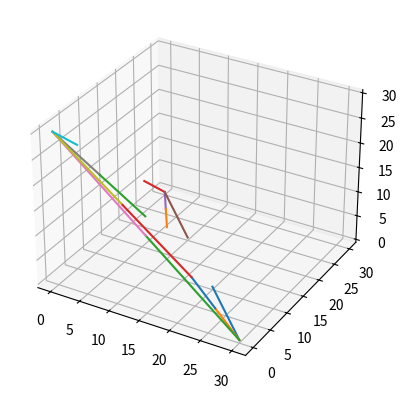
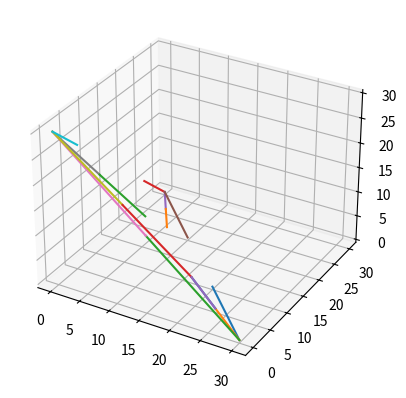
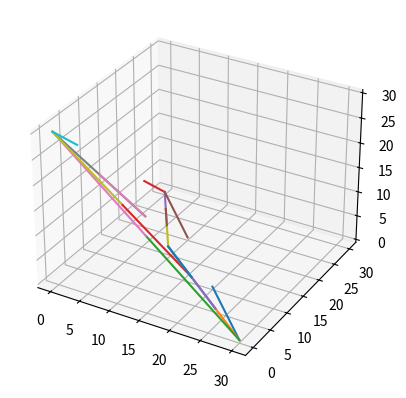
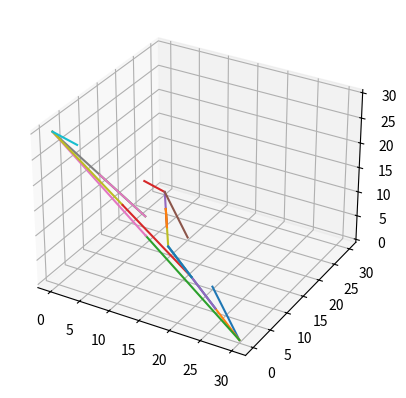
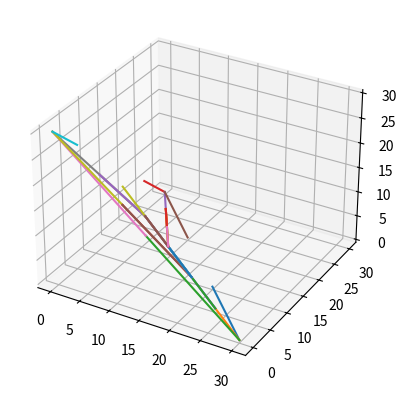
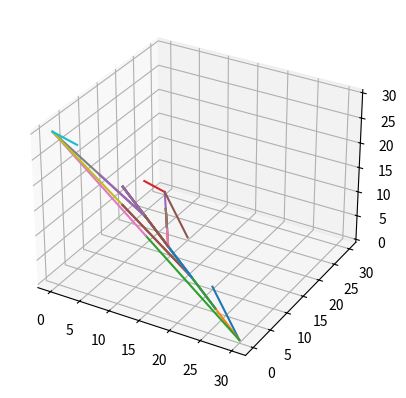
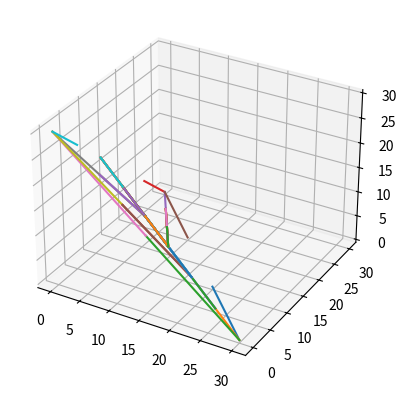
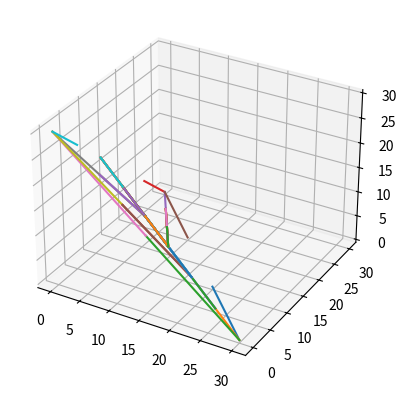

The script that saved these images, in order:
import numpy as np
import copy
import random
from itertools import permutations
import matplotlib.pyplot as plt


def interior_lattice_points_nonunit(r=6,a=1,b=2,c=3):
    # Lattice points in the junior simplex lie in the plane x+y+z=1 and are of the form 
    # (i/r,j/r,k/r) where i+j+k=r. 
    # This routine returns the triples (i,j,k) instead of scaling by 1/r. 
    points = []
    for i in range(r):
        ai = (a*i)%r
        bi = (b*i)%r
        ci = (c*i)%r
        if (ai + bi + ci) == r:
            points.append((ai,bi,ci))

    return list(set(points))

def convex_hull(planar_points):
    # performs a QuickHull search to find which points in the set of 
    # planar_points form the convex hull. 
    # This routine assumes that the set of planar_points are 
    # points in any dimension, but which lie in some plane, and that the 
    # first two points in the set planar_points form an edge of the 
    # convex hull. The general version defines the initial starting points 
    # p0 and p1 as any two points whose distance is maximal among pairs of points

    def findHull(pts, a, b):
        # line segment from a to b and its length
        AB = np.array([b[0] - a[0], b[1] - a[1], b[2] - a[2]])
        rays = [np.array(p) - np.array(a) for p in pts]

        # find all the points on one side of segment ab
        pts = [np.array(p) for i, p in enumerate(pts) if np.all(np.cross(AB, rays[i]) >= 0)]
        rays = [np.array(p) - np.array(a) for p in pts]

        if len(pts) > 0:
            # calculate length of segment ab
            ABL = np.dot(AB, AB)

            # get length of vector from each pt to line segment AB
            distances = [r - (np.dot(AB,r)/ABL)*AB for r in rays]
            dLs = [np.dot(d,d) for d in distances]
            maxPt = dLs.index(max(dLs))

            dpts = pts[:maxPt]+pts[maxPt+1:]
            return findHull(dpts, a, pts[maxPt]) + findHull(dpts, pts[maxPt], b)
        else:
            return [tuple(a), tuple(b)]

    p0,p1 = planar_points[0],planar_points[1]
    points = list(set(findHull(planar_points[2:], p0, p1) + findHull(planar_points[2:], p1, p0)))
    planar_points = [tuple(p) for p in planar_points]
    return sorted([planar_points.index(p) for p in points])


def ordered_rays(L):
    # this routine assumes that there exists a Jung–Hirzebruch 
    # continued fraction relation among the rays in the list L
    # and returns the order and 'strength' of each ray in the 
    # form of a list with entries of the form (indexi, ai)
    # to denote the index of L[i] in the ordered list, and its strength ai
    # NOTE: it also assumes that the first and last entry in L 
    # corresponds each to a ray at one 'end'

    L = [np.array(l) for l in L]
    l0,lk = L[0],L[-1]
    iLs = L[1:-1]
    if len(iLs) < 1:
        return [(0, 0), (1, 0)]
    elif len(iLs) < 2:
        l1 = iLs[0]
        nz = l1.nonzero()[0][0]
        return [(0, 0), (1, (l0[nz] + lk[nz])/l1[nz]), (2, 0)]
    else:
        # find L1 and L2 as a starting point
        firstPair = []
        for iL1,L1 in enumerate(iLs):
            if len(firstPair) < 1:
                for iL2,L2 in enumerate(iLs):
                    if iL2 != iL1:
                        vals = l0 + L2
                        if set(vals.nonzero()[0]) == set(L1.nonzero()[0]):
                            vals = vals / L1
                            if (vals.max() - vals.min()) < 1.0e-6:
                                firstPair = [iL1, iL2, vals[vals.nonzero()[0][0]]]
                                break
        if len(firstPair) < 1:
            print("ERROR IN ORDERED_RAYS ROUTINE!!!\nNever found a first pair")
            exit(1)
        toRet = [(0, 0), (firstPair[0]+1, firstPair[2])]

        met = [firstPair[0]]
        L0 = iLs[firstPair[0]]
        iL1 = firstPair[1]
        L1 = iLs[iL1]

        for i in range(len(iLs) - 1):
            not_found = True
            for iL2, L2 in enumerate(iLs):
                if not_found:
                    if (iL2 not in met) and (iL1 != iL2):
                        vals = L0 + L2
                        if set(vals.nonzero()[0]) == set(L1.nonzero()[0]):
                            vals = vals / L1

                            if (vals.max() - vals.min()) < 1.0e-6:
                                not_found = False
                                toRet.append((iL1+1, vals[vals.nonzero()[0][0]]))
                                met.append(iL1)

                                # now update pointer to next step
                                L0 = iLs[iL1]
                                iL1 = iL2
                                L1 = iLs[iL1]

        nz = L1.nonzero()[0][0]
        # add second-to-last ray (its L2 will be the last ray)
        toRet.append((iL1+1, (L0[nz] + lk[nz]) / L1[nz]))
        # add the last ray with a strength of 1
        toRet.append([len(L)-1, 0])
        return toRet


def is_collinear(ray, pt, tol=1.0e-6):
    numerator = np.array(pt) - np.array(ray[0])
    denominator = np.array(ray[1]) - np.array(ray[0])

    if set(numerator.nonzero()[0]) != set(denominator.nonzero()[0]):
        return False

    frac = numerator / denominator
    return frac.max() - frac.min() < tol

def intersects(seg1, seg2, pts):
    a1 = np.array(pts[seg1[0]])
    a2 = np.array(pts[seg2[0]])
    b1 = np.array(pts[seg1[1]]) - a1
    b2 = np.array(pts[seg2[1]]) - a2

    if np.count_nonzero(np.cross(b1,b2)) > 2:
        t1 = np.cross(a2-a1, b2) / np.cross(b1,b2)
        t2 = np.cross(a1-a2, b1) / np.cross(b2,b1)

        if np.count_nonzero(t1-t1[0]) + np.count_nonzero(t2-t2[0]) < 1:
            return (0<t1[0]<1) and (0<t2[0]<1)
    return False

def veclen(vec):
    return np.dot(vec,vec)**0.5


def triangulation(R,a,b,c):
    # vertices defining the junior simplex (scaled by length R so we deal with integers instead of fractions)
    eis = [np.array([0 if j != i else R for j in range(3)]) for i in range(3)]

    # interior lattice points for junior simplex (also scaled by r)
    Li = interior_lattice_points_nonunit(R,a,b,c)

    # * * * * * * * * * * * * * * * * * * * * * * * * * * * * * * * #
    #       STEP 1: GENERATE INITIAL RAYS AND THEIR STRENGTHS       #
    # * * * * * * * * * * * * * * * * * * * * * * * * * * * * * * * #
    # create rays L_{i,j} emanating from each corner e_i, each with 
    # its associated 'strength' (from the Jung-Hirzebruch relation)
    all_rays = []
    strengths = []
    for i in range(3):
        # get the points of the convex hull of {Delta + interior_points}\{e_i}
        points = [eis[(i+2)%3], eis[(i+1)%3]] + [x for x in Li if 0 not in tuple(x)]
        indices_of_cvxhull_pts = convex_hull(points)
        pts = [points[k] for k in indices_of_cvxhull_pts] + [x for x in Li if 0 in tuple(x)]

        side1,side2 = eis[(i+2)%3],eis[(i+1)%3]
        side1_nonzeros = set(np.nonzero(eis[i]+eis[(i+2)%3])[0])
        side2_nonzeros = set(np.nonzero(eis[i]+eis[(i+1)%3])[0])
        side3_nonzeros = set(np.nonzero(eis[(i+2)%3]+eis[(i+1)%3])[0])
        side1_pts = sorted([(veclen(x-eis[i]), ix) for ix, x in enumerate(pts) if set(np.nonzero(x)[0]) == side1_nonzeros])
        side2_pts = sorted([(veclen(x-eis[i]), ix) for ix, x in enumerate(pts) if set(np.nonzero(x)[0]) == side2_nonzeros])
        side3_pts = [ix for ix, x in enumerate(pts) if set(np.nonzero(x)[0]) == side3_nonzeros]

        if len(side1_pts) > 0:
            side1_pts = [y[1] for y in side1_pts]
            side1 = pts[side1_pts[0]]
        if len(side2_pts) > 0:
            side2_pts = [y[1] for y in side2_pts]
            side2 = pts[side2_pts[0]]

        side_pts = side1_pts+side2_pts+side3_pts+[0,1]
        pts = [side2] + [np.array(x) for ix, x in enumerate(pts) if (ix not in side_pts)] + [side1]
    
        # now make these into rays emanating from e_i
        Lis = [x - eis[i] for x in pts]
    
        # generate initial rays and strengths for e_i
        for j, x in enumerate(ordered_rays(Lis)):
            all_rays.append([eis[i], np.array(pts[j])])
            strengths.append(int(x[1]))

    # generate index-valued copies of rays and points so referencing can be done without coordinates
    points = eis + Li
    tuplePts = [tuple(x) for x in points]
    segments = [[tuplePts.index(tuple(r[j])) for j in range(2)] for r in all_rays]

    # * * * * * * * * * * * * * * * * * * * * * * * * * * * * * * * #
    #       STEP 2: CALCULATE POSSIBLE EXTENSIONS FOR EACH RAY      #
    # * * * * * * * * * * * * * * * * * * * * * * * * * * * * * * * #
    # not_done and potential_segments keep track of which rays can be "extended" past their endpoints (and how far)
    not_done = [True for s in segments]
    potential_segments = []
    longest_extension = 0
    for ir, r in enumerate(all_rays):
        if strengths[ir] > 0:
            pts_along_r = [(0, segments[ir][1])] + sorted([(veclen(p-r[1]), pi) for pi, p in enumerate(points) if ((pi not in segments[ir]) and (is_collinear(r, p)))])
            potential_segments.extend([[ir, pts_along_r[i][1], pts_along_r[i+1][1]] for i in range(len(pts_along_r) - 1)])
            longest_extension = max(longest_extension, (len(pts_along_r)))

    # * * * * * * * * * * * * * * * * * * * * * * * * * * * * * * * #
    #       STEP 3: FIND INTERSECTIONS OF RAYS/EXTENSIONS           #
    # * * * * * * * * * * * * * * * * * * * * * * * * * * * * * * * #
    # now keep track of main list of segments that are going to be added to create a triangulation.
    all_segments = copy.deepcopy(segments)
    all_strengths = copy.deepcopy(strengths)
    for extensions in range(longest_extension + 1):

        added_segments = False
        for i in range(len(segments)):

            # if the endpoint of this segment has not had an intersection computed already
            if not_done[i] and (strengths[i] > 0):
                pt = segments[i][1] # extract the endpoint and all segments that hit that point
                segments_at_pt = [j for j,s in enumerate(all_segments) if (s[1] == pt and all_strengths[j] > 0 and not_done[j])]

                # if we have multiple segments intersecting at the point:
                if len(segments_at_pt) > 1:

                    for j in segments_at_pt:
                        not_done[j] = False

                    strengths_at_pt = [all_strengths[j] for j in segments_at_pt]
                    mx = max(strengths_at_pt)
                    # first check if all rays meeting at the point have equal strength (or there are multiple 'winners')
                    if strengths_at_pt.count(mx) < 2:
                        ij = strengths_at_pt.index(mx)
                        j = segments_at_pt[ij]

                        new_s = mx - (len(strengths_at_pt) - 1)
                        ps_from_j = [psi for psi, ps in enumerate(potential_segments) if (ps[0] == j)]
                        ps = potential_segments[ps_from_j[0]]

                        all_segments.append([ps[1], ps[2]])
                        all_strengths.append(new_s)
                        not_done.append(True)
                        added_segments = True

                        # now update potential segments so that they emanate from the newly added segment
                        for k in ps_from_j[1:]:
                            oldps = potential_segments[k]
                            potential_segments[k] = [len(all_strengths) - 1, oldps[1], oldps[2]]

        segments = copy.deepcopy(all_segments)
        strengths = copy.deepcopy(all_strengths)

        # now double-check if there were no intersections (all segments need to be extended in order to reach another)
        if (not added_segments):
            for i in range(len(segments)):
                if strengths[i] > 0:
                    # get endpoint of segment
                    pt = segments[i][1]

                    # all 'potential' segments (extensions of existing ones) that emanate from pt
                    ps_from_pt = [psi for psi, ps in enumerate(potential_segments) if (ps[1] == pt)]

                    # make sure that we only extend the current segment till it intersects with another
                    # i.e. only extend this segment if it doesn't intersect with another segment at its beginning point
                    other_sources = set([potential_segments[psi][0] for psi in ps_from_pt])
                    if len([x for x in other_sources if not_done[x]]) < 2:
                        for psi in ps_from_pt:
                            ps = potential_segments[psi]
                            # double-check if this potential segment intersects a previously existing one
                            not_intersects = all([~intersects([ps[1], ps[2]], s, points) for s in all_segments])
                            if not_done[ps[0]] and not_intersects:
                                all_segments.append([ps[1], ps[2]])
                                all_strengths.append(all_strengths[ps[0]])
                                not_done.append(True)
                                potential_segments[psi] = [len(all_strengths) - 1, ps[1], ps[2]]

                        for psi, ps in enumerate(potential_segments):
                            if ps[0] == i:
                                potential_segments[psi] = [len(all_strengths) - 1, ps[1], ps[2]]
                        not_done[i] = False

        segments = copy.deepcopy(all_segments)
        strengths = copy.deepcopy(all_strengths)

        fig = plt.figure()
        ax = fig.add_subplot(111, projection='3d')
        for s in all_segments:
            xp, yp, zp = np.matrix([points[s[0]], points[s[1]]]).transpose().tolist()
            ax.plot3D(xp,yp,zp)
        plt.show()

    # * * * * * * * * * * * * * * * * * * * * * * * * * * * * * * * #
    #     STEP 4: TESSELATE REMAINING r-SIDED TRIANGLES INTO r^2    #
    # * * * * * * * * * * * * * * * * * * * * * * * * * * * * * * * #

    fig = plt.figure()
    ax = fig.add_subplot(111, projection='3d')
    for s in all_segments:
        xp, yp, zp = np.matrix([points[s[0]], points[s[1]]]).transpose().tolist()
        ax.plot3D(xp,yp,zp)
    plt.show()



R,a,b,c=6,1,2,3
R,a,b,c=30,25,2,3
#R,a,b,c=11,1,2,8
triangulation(R,a,b,c)
